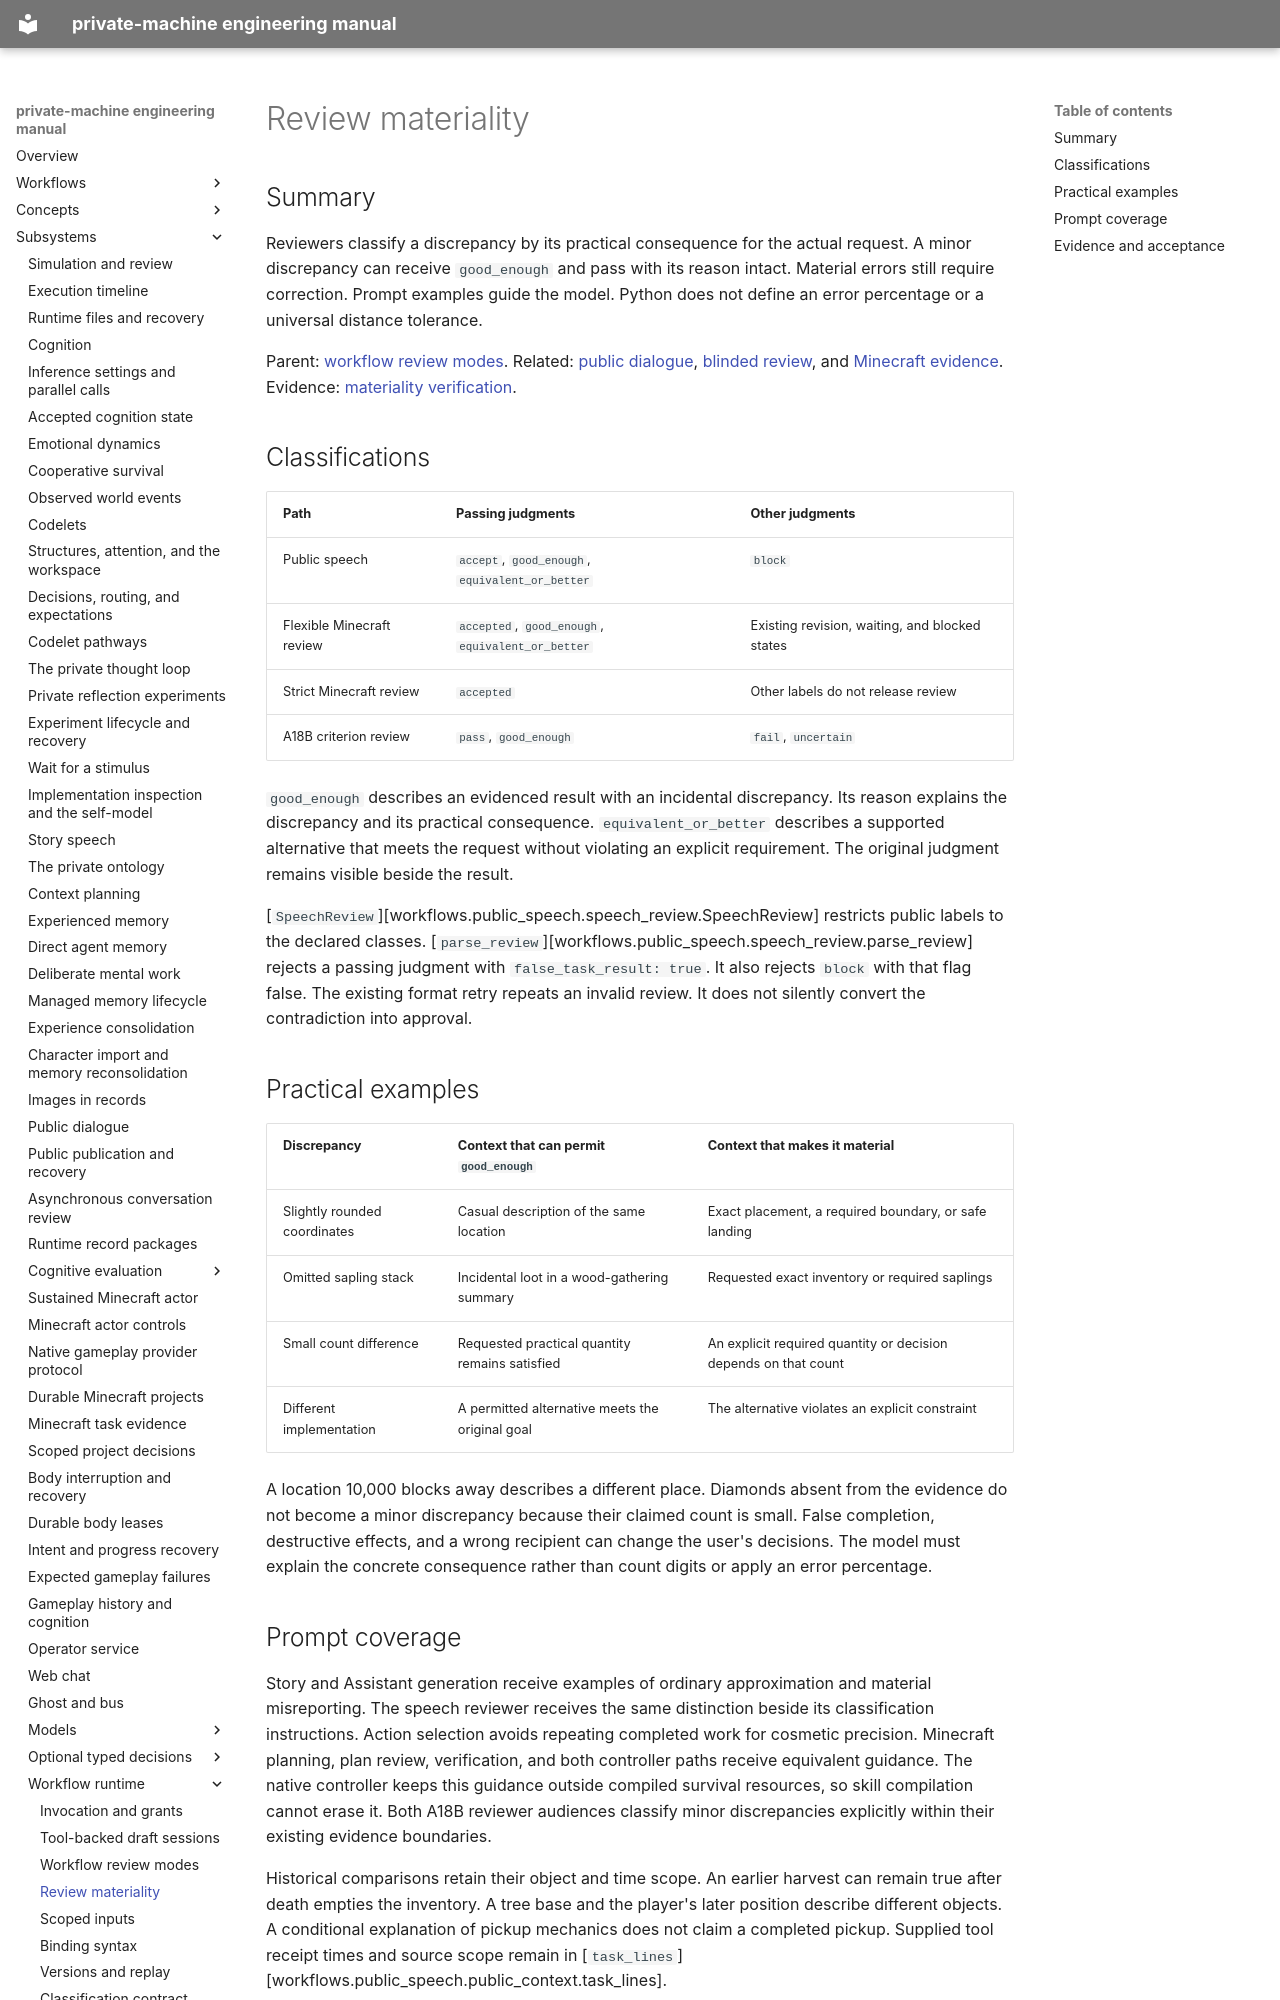

repository: flamingrickpat/private-machine · page: subsystems/review-materiality.html · generator: mkdocs

# Review materiality

## Summary

Reviewers classify a discrepancy by its practical consequence for the actual request.
A minor discrepancy can receive `good_enough` and pass with its reason intact.
Material errors still require correction.
Prompt examples guide the model.
Python does not define an error percentage or a universal distance tolerance.

Parent: [workflow review modes](workflow-reviews.md).
Related: [public dialogue](public-dialogue.md), [blinded review](cognitive-review-boundaries.md), and [Minecraft evidence](minecraft-task-evidence.md).
Evidence: [materiality verification](../work_items/verification/a18b-review-materiality.md).

## Classifications

| Path | Passing judgments | Other judgments |
| --- | --- | --- |
| Public speech | `accept`, `good_enough`, `equivalent_or_better` | `block` |
| Flexible Minecraft review | `accepted`, `good_enough`, `equivalent_or_better` | Existing revision, waiting, and blocked states |
| Strict Minecraft review | `accepted` | Other labels do not release review |
| A18B criterion review | `pass`, `good_enough` | `fail`, `uncertain` |

`good_enough` describes an evidenced result with an incidental discrepancy.
Its reason explains the discrepancy and its practical consequence.
`equivalent_or_better` describes a supported alternative that meets the request without violating an explicit requirement.
The original judgment remains visible beside the result.

[`SpeechReview`][workflows.public_speech.speech_review.SpeechReview] restricts public labels to the declared classes.
[`parse_review`][workflows.public_speech.speech_review.parse_review] rejects a passing judgment with `false_task_result: true`.
It also rejects `block` with that flag false.
The existing format retry repeats an invalid review.
It does not silently convert the contradiction into approval.

## Practical examples

| Discrepancy | Context that can permit `good_enough` | Context that makes it material |
| --- | --- | --- |
| Slightly rounded coordinates | Casual description of the same location | Exact placement, a required boundary, or safe landing |
| Omitted sapling stack | Incidental loot in a wood-gathering summary | Requested exact inventory or required saplings |
| Small count difference | Requested practical quantity remains satisfied | An explicit required quantity or decision depends on that count |
| Different implementation | A permitted alternative meets the original goal | The alternative violates an explicit constraint |

A location 10,000 blocks away describes a different place.
Diamonds absent from the evidence do not become a minor discrepancy because their claimed count is small.
False completion, destructive effects, and a wrong recipient can change the user's decisions.
The model must explain the concrete consequence rather than count digits or apply an error percentage.

## Prompt coverage

Story and Assistant generation receive examples of ordinary approximation and material misreporting.
The speech reviewer receives the same distinction beside its classification instructions.
Action selection avoids repeating completed work for cosmetic precision.
Minecraft planning, plan review, verification, and both controller paths receive equivalent guidance.
The native controller keeps this guidance outside compiled survival resources, so skill compilation cannot erase it.
Both A18B reviewer audiences classify minor discrepancies explicitly within their existing evidence boundaries.

Historical comparisons retain their object and time scope.
An earlier harvest can remain true after death empties the inventory.
A tree base and the player's later position describe different objects.
A conditional explanation of pickup mechanics does not claim a completed pickup.
Supplied tool receipt times and source scope remain in [`task_lines`][workflows.public_speech.public_context.task_lines].
